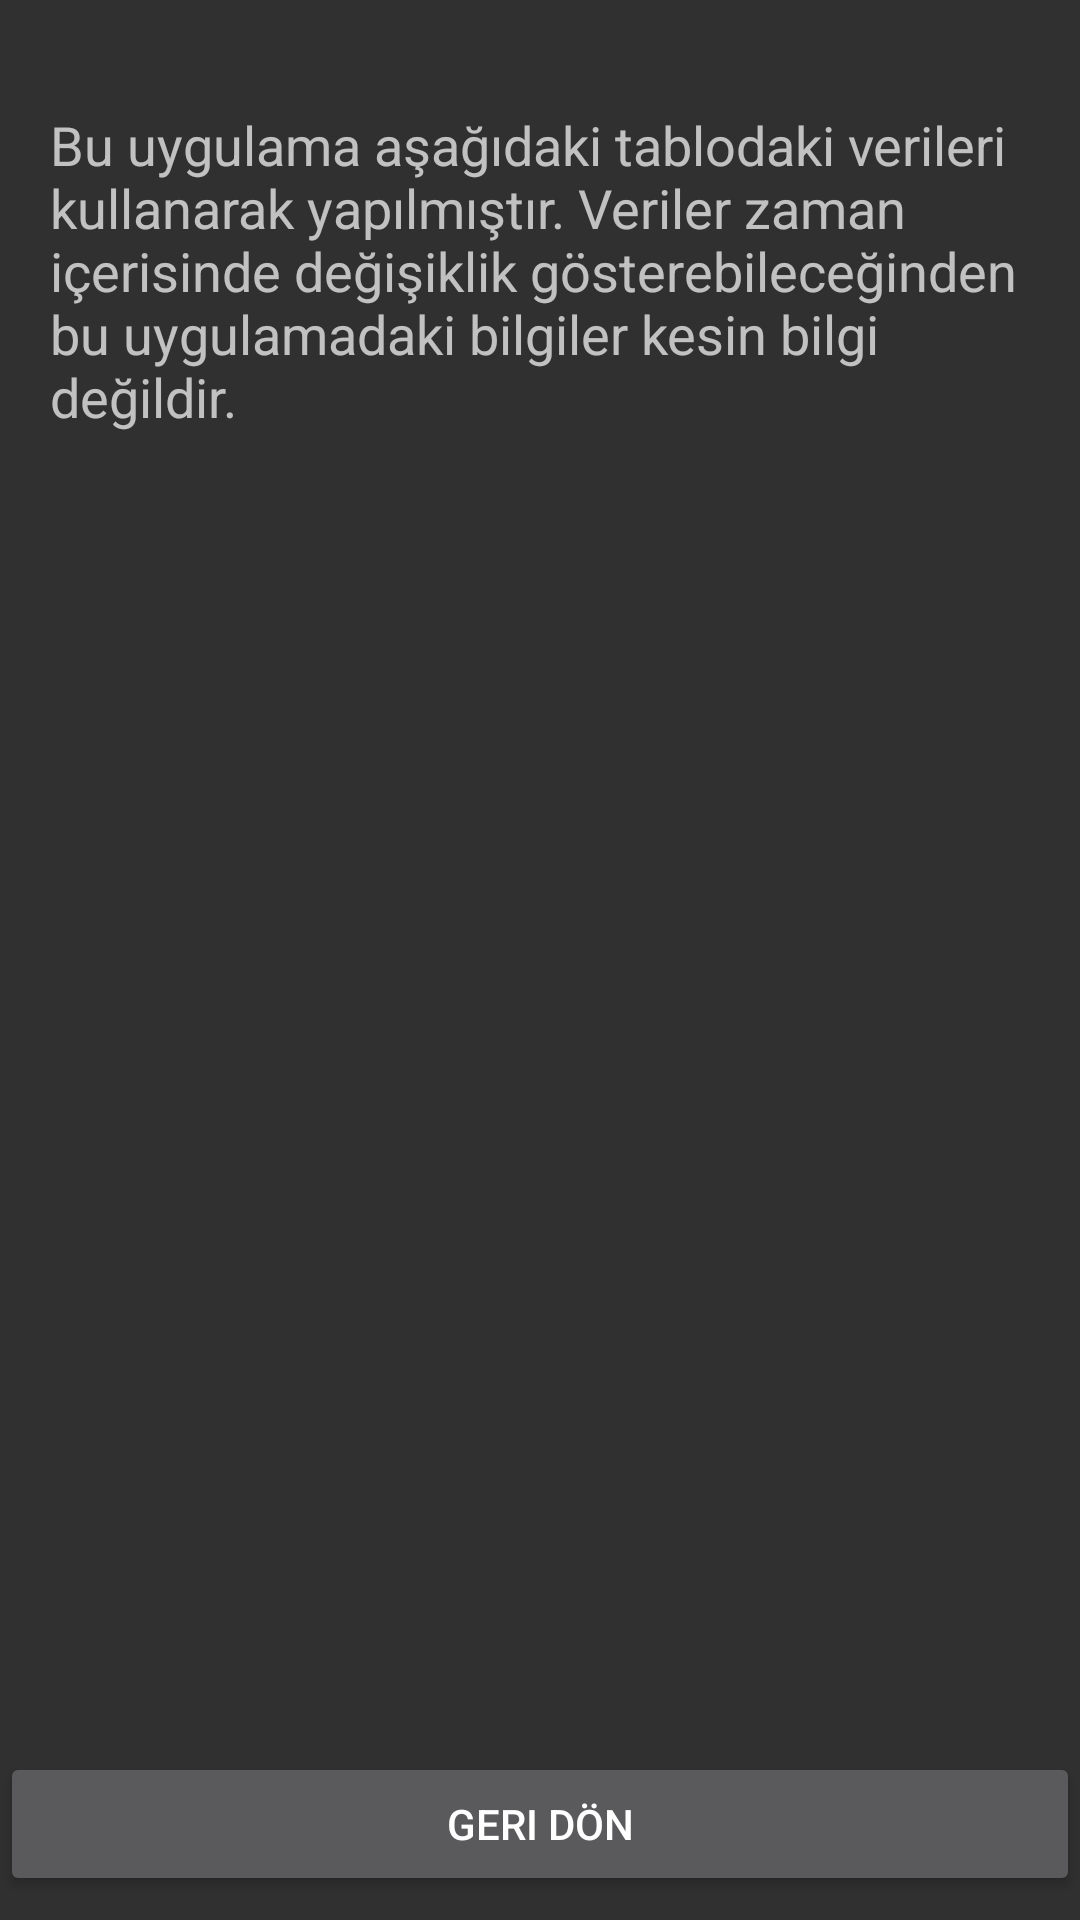

Reconstruct the res/layout file that produces this screen, plus the resources it refers to.
<!-- AndroidManifest.xml: application theme AppTheme -->
<!-- res/layout/activity_hakkinda.xml -->
<?xml version="1.0" encoding="utf-8"?>
<androidx.constraintlayout.widget.ConstraintLayout
    xmlns:android="http://schemas.android.com/apk/res/android"
    xmlns:app="http://schemas.android.com/apk/res-auto"
    xmlns:tools="http://schemas.android.com/tools"
    android:layout_width="match_parent"
    android:layout_height="match_parent">

    <Button
        android:id="@+id/btn_geri_don"
        android:layout_width="0dp"
        android:layout_height="wrap_content"
        android:layout_marginBottom="8dp"
        android:text="@string/geri_don"
        app:layout_constraintBottom_toBottomOf="parent"
        app:layout_constraintEnd_toEndOf="parent"
        app:layout_constraintStart_toStartOf="parent" />

    <ImageView
        android:id="@+id/img_tablo"
        android:layout_width="wrap_content"
        android:layout_height="wrap_content"
        app:layout_constraintBottom_toTopOf="@+id/btn_geri_don"
        app:layout_constraintEnd_toEndOf="parent"
        app:layout_constraintStart_toStartOf="parent"
        app:layout_constraintTop_toBottomOf="@+id/txt_hakkinda_aciklama"
        tools:srcCompat="@tools:sample/avatars" />

    <TextView
        android:id="@+id/txt_hakkinda_aciklama"
        android:layout_width="327dp"
        android:layout_height="132dp"
        android:layout_marginTop="36dp"
        android:text="@string/txt_hakkinda_aciklama"
        android:textSize="18sp"
        app:layout_constraintEnd_toEndOf="parent"
        app:layout_constraintStart_toStartOf="parent"
        app:layout_constraintTop_toTopOf="parent" />

</androidx.constraintlayout.widget.ConstraintLayout>
<!-- resources referenced by this layout -->
<resources>
  <string name="geri_don">Geri Dön</string>
  <string name="txt_hakkinda_aciklama">Bu uygulama aşağıdaki tablodaki verileri kullanarak yapılmıştır. Veriler zaman içerisinde değişiklik gösterebileceğinden bu uygulamadaki bilgiler kesin bilgi değildir.</string>
  <style name="AppTheme" parent="Theme.AppCompat.NoActionBar">
          
          <item name="colorPrimary">#533E40</item>
          <item name="colorPrimaryDark">#393939</item>
          <item name="colorAccent">@color/colorAccent</item>
      </style>
  <!-- not gathered from this repository: default colours our renderer supplied (Android Studio template values) -->
  <color name="colorAccent">#FF03DAC5</color>
</resources>
